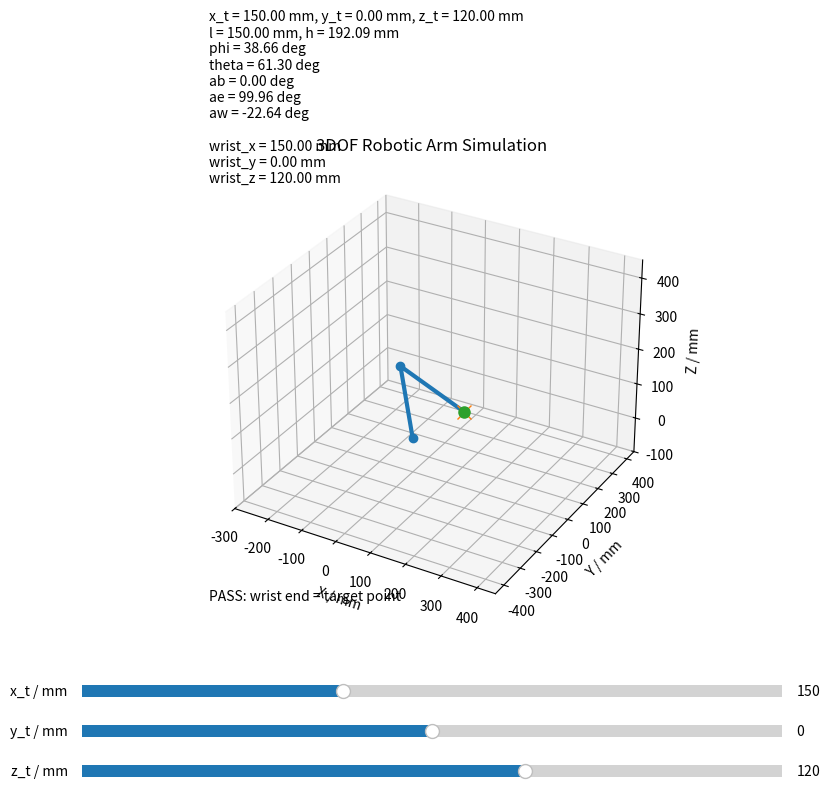

Here is the Python script that generated this plot:
import numpy as np
import matplotlib.pyplot as plt
from matplotlib.widgets import Slider

# =========================
# Fixed variable
# =========================
La = 200.0   # mm

# =========================
# Initial manipulated variable
# =========================
x_t = 150.0
y_t = 0.0
z_t = 120.0

# =========================
# Matplotlib setup
# =========================
fig = plt.figure(figsize=(10, 8))
ax = fig.add_subplot(111, projection='3d')

plt.subplots_adjust(left=0.1, bottom=0.30)

ax.set_xlim(-300, 450)
ax.set_ylim(-450, 450)
ax.set_zlim(-100, 450)

ax.set_xlabel("X / mm")
ax.set_ylabel("Y / mm")
ax.set_zlabel("Z / mm")
ax.set_title("3DOF Robotic Arm Simulation")

arm_line, = ax.plot([], [], [], 'o-', linewidth=3)
target_point, = ax.plot([], [], [], 'x', markersize=10)
wrist_point, = ax.plot([], [], [], 'o', markersize=8)

text_info = ax.text2D(0.02, 0.95, "", transform=ax.transAxes)
status_text = ax.text2D(0.02, 0.05, "", transform=ax.transAxes)


def calculate_and_plot():
    global x_t, y_t, z_t
    global l, h, phi, theta
    global ab, ae, aw

    try:
        # =========================
        # Your final algorithm
        # Do not change this part
        # =========================
        l = np.sqrt(x_t**2 + y_t**2)
        h = np.sqrt(z_t**2 + x_t**2 + y_t**2)
        phi = np.arctan(z_t / l)
        theta = np.arccos(h / (2 * La))

        ab = np.arctan(y_t / x_t)
        ae = phi + theta
        aw = phi - theta

        # =========================
        # Plotting only
        # =========================
        base_x = 0
        base_y = 0
        base_z = 0

        elbow_l = La * np.cos(ae)
        elbow_z = La * np.sin(ae)

        wrist_l = elbow_l + La * np.cos(aw)
        wrist_z = elbow_z + La * np.sin(aw)

        elbow_x = elbow_l * np.cos(ab)
        elbow_y = elbow_l * np.sin(ab)

        wrist_x = wrist_l * np.cos(ab)
        wrist_y = wrist_l * np.sin(ab)

        x_data = [base_x, elbow_x, wrist_x]
        y_data = [base_y, elbow_y, wrist_y]
        z_data = [base_z, elbow_z, wrist_z]

        arm_line.set_data(x_data, y_data)
        arm_line.set_3d_properties(z_data)

        target_point.set_data([x_t], [y_t])
        target_point.set_3d_properties([z_t])

        wrist_point.set_data([wrist_x], [wrist_y])
        wrist_point.set_3d_properties([wrist_z])

        # =========================
        # Verification
        # =========================
        tolerance = 1e-6

        if (
            abs(wrist_x - x_t) < tolerance and
            abs(wrist_y - y_t) < tolerance and
            abs(wrist_z - z_t) < tolerance
        ):
            status = "PASS: wrist end = target point"
        else:
            status = "FAIL: wrist end != target point"
            print("FAIL")

        text_info.set_text(
            f"x_t = {x_t:.2f} mm, y_t = {y_t:.2f} mm, z_t = {z_t:.2f} mm\n"
            f"l = {l:.2f} mm, h = {h:.2f} mm\n"
            f"phi = {np.degrees(phi):.2f} deg\n"
            f"theta = {np.degrees(theta):.2f} deg\n"
            f"ab = {np.degrees(ab):.2f} deg\n"
            f"ae = {np.degrees(ae):.2f} deg\n"
            f"aw = {np.degrees(aw):.2f} deg\n\n"
            f"wrist_x = {wrist_x:.2f} mm\n"
            f"wrist_y = {wrist_y:.2f} mm\n"
            f"wrist_z = {wrist_z:.2f} mm"
        )

        status_text.set_text(status)

    except:
        arm_line.set_data([], [])
        arm_line.set_3d_properties([])

        target_point.set_data([x_t], [y_t])
        target_point.set_3d_properties([z_t])

        wrist_point.set_data([], [])
        wrist_point.set_3d_properties([])

        text_info.set_text(
            f"x_t = {x_t:.2f} mm, y_t = {y_t:.2f} mm, z_t = {z_t:.2f} mm\n"
            f"Calculation error"
        )

        status_text.set_text("FAIL: invalid target point")
        print("FAIL")

    fig.canvas.draw_idle()


# =========================
# Slider setup
# =========================
ax_x_t = plt.axes([0.15, 0.20, 0.70, 0.03])
ax_y_t = plt.axes([0.15, 0.15, 0.70, 0.03])
ax_z_t = plt.axes([0.15, 0.10, 0.70, 0.03])

slider_x_t = Slider(ax_x_t, "x_t / mm", 1.0, 400.0, valinit=x_t)
slider_y_t = Slider(ax_y_t, "y_t / mm", -400.0, 400.0, valinit=y_t)
slider_z_t = Slider(ax_z_t, "z_t / mm", -450.0, 450.0, valinit=z_t)


def update(val):
    global x_t, y_t, z_t

    x_t = slider_x_t.val
    y_t = slider_y_t.val
    z_t = slider_z_t.val

    calculate_and_plot()


slider_x_t.on_changed(update)
slider_y_t.on_changed(update)
slider_z_t.on_changed(update)

calculate_and_plot()

plt.show()
